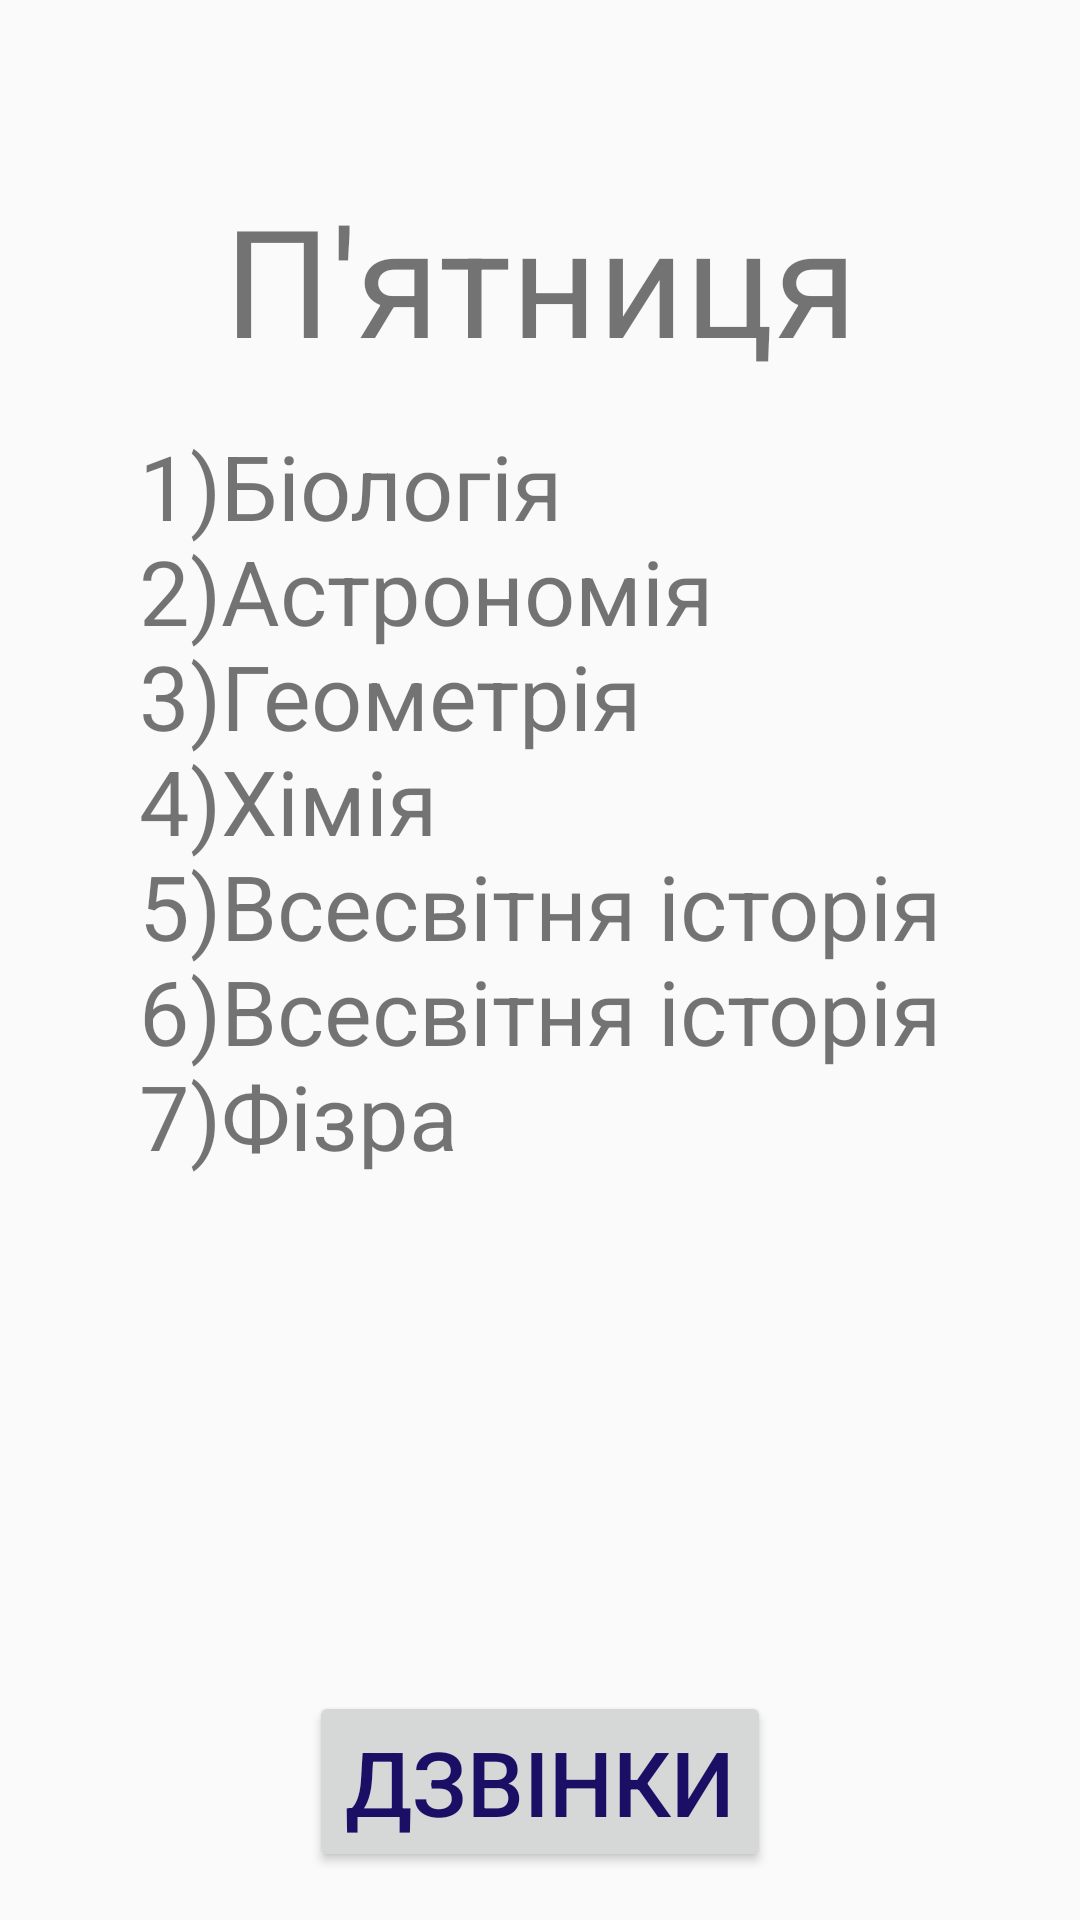

Layout XML and referenced resources for this Android screen:
<!-- AndroidManifest.xml: application theme AppTheme -->
<!-- res/layout/activity_main6.xml -->
<?xml version="1.0" encoding="utf-8"?>
<androidx.constraintlayout.widget.ConstraintLayout xmlns:android="http://schemas.android.com/apk/res/android"
    xmlns:app="http://schemas.android.com/apk/res-auto"
    xmlns:tools="http://schemas.android.com/tools"
    android:layout_width="match_parent"
    android:layout_height="match_parent"
    tools:context=".MainActivity5">

    <TextView
        android:id="@+id/textView9"
        android:layout_width="wrap_content"
        android:layout_height="wrap_content"
        android:layout_marginStart="150dp"
        android:layout_marginTop="50dp"
        android:layout_marginEnd="150dp"
        android:layout_marginBottom="504dp"
        android:text="@string/pt"
        android:textSize="50sp"
        app:layout_constraintBottom_toBottomOf="parent"
        app:layout_constraintEnd_toEndOf="parent"
        app:layout_constraintStart_toStartOf="parent"
        app:layout_constraintTop_toTopOf="parent" />

    <TextView
        android:id="@+id/textView10"
        android:layout_width="wrap_content"
        android:layout_height="wrap_content"
        android:layout_marginStart="150dp"
        android:layout_marginEnd="150dp"
        android:layout_marginBottom="248dp"
        android:text="@string/last"
        android:textSize="30sp"
        app:layout_constraintBottom_toBottomOf="parent"
        app:layout_constraintEnd_toEndOf="parent"
        app:layout_constraintStart_toStartOf="parent" />

    <Button
        android:id="@+id/button6"
        android:layout_width="wrap_content"
        android:layout_height="wrap_content"
        android:layout_marginStart="128dp"
        android:layout_marginEnd="128dp"
        android:layout_marginBottom="16dp"
        android:text="@string/time"
        android:onClick="time123"
        android:textColor="@color/colorButton"
        android:textSize="30sp"
        app:layout_constraintBottom_toBottomOf="parent"
        app:layout_constraintEnd_toEndOf="parent"
        app:layout_constraintStart_toStartOf="parent" />
</androidx.constraintlayout.widget.ConstraintLayout>
<!-- resources referenced by this layout -->
<resources>
  <color name="colorButton">#1B0E65</color>
  <string name="last">1)Біологія\n2)Астрономія\n3)Геометрія\n4)Хімія\n5)Всесвітня історія\n6)Всесвітня історія\n7)Фізра</string>
  <string name="pt">П\'ятниця</string>
  <string name="time">Дзвінки</string>
  <style name="AppTheme" parent="Theme.AppCompat.Light.DarkActionBar">
          
          <item name="colorPrimary">#400E5C</item>
          <item name="colorPrimaryDark">#2E0A42</item>
          <item name="colorAccent">#FFE500</item>
      </style>
</resources>
